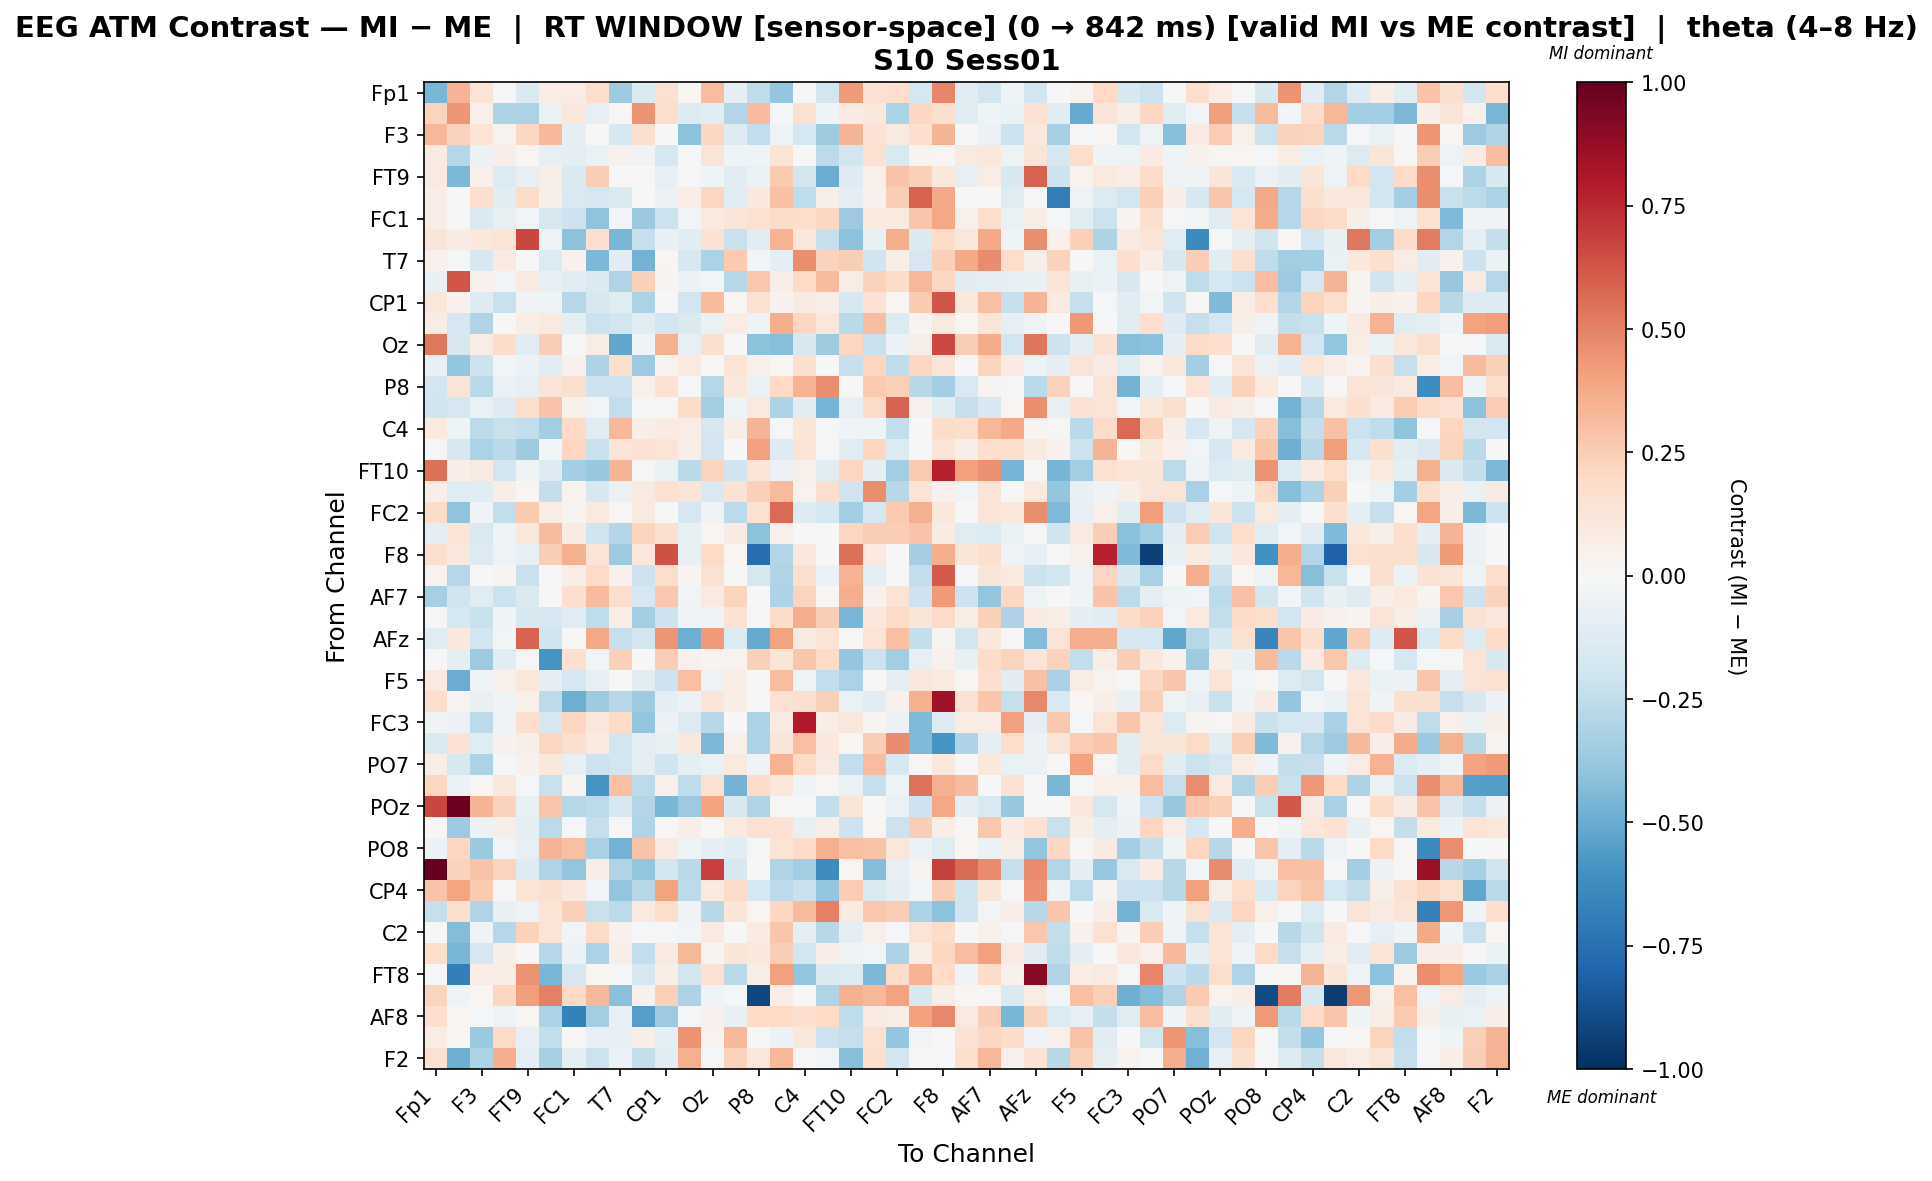

The data file committed next to this chart (first rows):
, Fp1, Fz, F3, F7, FT9, FC5, FC1, C3, T7, TP9, CP1, O1, Oz, O2, P8, TP10, C4, T8, FT10, FC6, FC2, F4, F8
Fp1, -0.4538, 0.3377, 0.1385, -0.009153, -0.1459, 0.07515, 0.0723, 0.1745, -0.3585, -0.1424, 0.1544, 0.01671, 0.3097, -0.09123, -0.2513, -0.3842, -0.02047, -0.1815, 0.4251, 0.1425, 0.1682, -0.1788, 0.4845
Fz, 0.2262, 0.4445, 0.04772, -0.3056, -0.3195, -0.06293, 0.1064, -0.082, 0.01021, 0.4469, 0.1762, -0.1284, -0.1099, -0.2942, 0.3139, -0.01317, 0.1487, -0.04399, 0.08168, 0.1048, -0.3144, 0.2067, 0.1609
F3, 0.3338, 0.2273, 0.1354, 0.03164, 0.2052, 0.3236, -0.096, 0.0008648, -0.1609, 0.1576, 0.006182, -0.4127, 0.2073, -0.126, -0.2464, -0.04824, -0.1739, -0.3542, 0.3437, 0.1442, 0.09334, 0.1667, 0.3433
F7, 0.09024, -0.2841, -0.0586, 0.0649, 0.01913, -0.08347, -0.09826, -0.06723, 0.04045, -0.03751, -0.175, -0.0228, 0.1256, -0.0413, -0.04366, 0.1351, 0.001019, -0.2591, -0.1813, 0.1535, -0.1557, 0.02731, 0.01257
FT9, 0.08597, -0.4513, 0.05274, -0.1395, -0.0848, 0.05614, -0.1456, 0.2454, 0.0, -0.003197, -0.0785, -0.02261, -0.04345, -0.1027, -0.06635, 0.2627, -0.1816, -0.4986, -0.1282, 0.05062, 0.2821, 0.2396, 0.1025
FC5, 0.06283, -0.007613, 0.1703, -0.1162, 0.1816, 0.0619, -0.1534, -0.1715, -0.1482, 0.002791, -0.05539, 0.07109, 0.2139, -0.1146, 0.108, 0.2904, -0.2505, 0.05688, -0.08973, 0.04143, 0.2481, 0.5887, 0.3812
FC1, 0.06785, 0.003303, -0.1453, -0.07284, -0.03082, -0.16, -0.2074, -0.4044, -0.02879, -0.3729, -0.2164, -0.02388, 0.09567, 0.1207, 0.1542, 0.1917, 0.176, 0.2046, -0.3641, 0.09636, 0.1008, 0.274, 0.3885
C3, 0.1249, 0.08128, 0.1043, 0.1399, 0.6698, -0.0542, -0.4097, 0.1687, -0.4577, -0.2309, -0.07233, -0.1139, 0.143, -0.2192, -0.1059, 0.3475, 0.1143, -0.2285, -0.4076, -0.07524, 0.3664, -0.1457, 0.1868
T7, 0.04506, -0.01456, -0.1632, 0.08373, 0.0, -0.1402, 0.04145, -0.446, -0.1094, -0.4747, 0.02034, -0.1566, -0.3197, 0.2628, -0.02388, -0.09033, 0.4677, 0.2288, 0.2489, -0.2029, 0.05689, -0.1683, 0.2363
TP9, -0.07715, 0.6289, 0.04222, -0.02406, 0.08887, -0.08019, -0.1097, -0.1465, -0.3002, 0.2388, 0.02452, -0.0558, -0.02649, -0.2821, 0.2718, 0.06998, 0.1955, 0.3176, 0.07401, 0.2318, 0.1812, 0.3283, 0.2102
CP1, 0.1168, 0.04397, -0.125, -0.2232, -0.0335, -0.04435, -0.2837, -0.1568, -0.1194, -0.3196, 0.003845, -0.1891, 0.317, 0.02011, 0.1543, 0.03948, 0.09007, 0.07028, -0.1585, 0.1465, 0.01896, 0.2597, 0.6324
O1, 0.07388, -0.1708, -0.3032, -0.00349, 0.07092, 0.09826, -0.08828, -0.2182, -0.1861, -0.1141, -0.1925, -0.1423, -0.06264, 0.07567, -0.0328, 0.3654, 0.2046, 0.1106, -0.2692, 0.3048, -0.1333, 0.02473, 0.1006
Oz, 0.5254, -0.1625, 0.07656, 0.1814, -0.111, 0.2451, -0.007444, 0.0726, -0.519, -0.04345, 0.3589, -0.08433, 0.164, 0.0, -0.4067, -0.4263, -0.1565, -0.3586, 0.2158, -0.2249, -0.06111, 0.0597, 0.6611
O2, -0.07287, -0.3894, -0.2065, -0.029, -0.06035, -0.1149, 0.04298, -0.3106, 0.1752, -0.3612, 0.03843, 0.09774, 0.0, 0.1354, 0.04759, 0.02157, 0.1574, -0.004303, -0.2324, 0.2186, -0.2575, 0.2046, 0.1326
P8, -0.1819, 0.1294, -0.2684, -0.06479, -0.08096, 0.1276, 0.1622, -0.2083, -0.2073, 0.05319, 0.1482, -0.01735, -0.288, 0.1048, -0.05965, 0.2028, 0.3461, 0.4666, 0.009928, 0.2615, 0.2388, -0.2781, -0.3394
TP10, -0.1997, -0.1701, -0.0685, -0.1312, 0.1741, 0.2833, 0.04491, -0.02619, -0.244, -0.01188, 0.01325, 0.1864, -0.3449, -0.04505, 0.09579, -0.3084, -0.1049, -0.4655, -0.08484, 0.1927, 0.5922, 0.0446, -0.112
C4, 0.09924, -0.04648, -0.2623, -0.2198, -0.246, -0.345, 0.2, -0.1016, 0.3357, 0.06929, 0.08081, 0.07772, -0.1691, 0.06617, 0.3392, -0.01761, 0.1187, -0.01647, -0.03385, -0.04025, -0.2436, 0.0, 0.1802
T8, -0.01458, -0.1621, -0.3192, -0.2708, -0.3549, -0.02352, 0.217, -0.2235, 0.1305, 0.141, 0.1368, 0.06818, -0.194, 0.001288, 0.4099, -0.1256, 0.1353, -0.01183, -0.1018, 0.2187, -0.1382, 0.007718, 0.1291
FT10, 0.5488, 0.06932, 0.09337, -0.1879, -0.05274, -0.1298, -0.3363, -0.3769, 0.3408, 0.01517, -0.06323, -0.2732, 0.2234, -0.198, 0.1359, -0.05885, 0.05204, -0.1127, 0.2178, -0.08601, -0.3464, 0.2655, 0.7711
FC6, 0.06396, -0.1175, -0.1052, 0.06976, 0.0117, -0.2386, 0.03286, -0.1591, -0.06574, 0.08749, 0.1518, 0.1303, -0.1508, 0.1411, 0.2418, 0.3172, 0.03261, 0.1741, -0.1974, 0.4637, -0.2772, 0.139, 0.04674
FC2, 0.1809, -0.4006, -0.0345, -0.2424, 0.2605, 0.07492, 0.02572, 0.09662, 0.009696, 0.09261, -0.004381, -0.1718, -0.0389, -0.2645, 0.1517, 0.5696, -0.1266, -0.1767, -0.3494, -0.1675, 0.2636, 0.3592, 0.1029
F4, -0.09087, 0.1368, -0.1502, -0.04863, 0.1149, 0.3146, 0.08192, -0.2023, -0.2902, 0.2257, 0.1615, -0.07705, 0.01608, 0.08527, -0.4077, 0.04462, 0.0, 0.005341, 0.2178, 0.2475, 0.2495, 0.283, 0.08374
F8, 0.161, 0.1041, -0.1371, -0.04912, -0.08096, 0.2443, 0.3526, 0.1394, -0.3596, 0.1163, 0.6328, -0.07383, 0.2021, 0.02042, -0.7639, -0.2906, 0.1054, -0.007259, 0.5521, 0.09764, 0.001803, -0.3425, 0.3617
Fp2, 0.03202, -0.289, 0.0, 0.0236, -0.2234, 0.0, 0.05504, 0.1929, 0.03946, -0.2106, 0.1781, 0.02523, 0.1539, -0.002902, -0.1652, -0.3036, 0.1631, -0.05979, 0.3438, -0.08939, 0.0, -0.2444, 0.6166
AF7, -0.3351, -0.2006, -0.1236, -0.2121, -0.1451, 0.0, 0.1648, 0.3128, 0.1782, -0.166, 0.2723, -0.02495, 0.08827, 0.2237, -0.004285, -0.3113, 0.2251, 0.01634, 0.3641, 0.04028, 0.1333, -0.2095, 0.4286
AF3, 0.01001, -0.1773, -0.2243, -0.04488, -0.1638, -0.1667, -0.1235, -0.253, 0.07648, -0.3392, -0.2102, -0.03394, -0.03436, 0.1458, 0.00168, 0.1868, 0.3639, 0.2437, -0.4559, 0.1049, 0.19, 0.1216, 0.193
AFz, -0.1243, 0.1021, -0.1877, -0.0262, 0.5926, -0.1991, -0.002405, 0.3787, -0.2289, -0.1812, 0.4399, -0.4909, 0.4283, -0.138, -0.5062, 0.4053, 0.09135, 0.1377, 0.01224, 0.1385, 0.297, -0.2351, 0.02927
F1, 0.00432, -0.1014, -0.3611, -0.1116, -0.02104, -0.5861, 0.1572, -0.02891, 0.2405, 0.00316, 0.2495, 0.0445, 0.02419, 0.03806, 0.2382, 0.1233, 0.278, 0.1959, -0.3886, -0.2128, -0.3513, -0.08366, 0.04308
F5, 0.09716, -0.4982, -0.03659, 0.05429, 0.1117, -0.0939, -0.1761, -0.07862, 0.0007402, -0.1101, -0.2104, 0.3001, -0.05225, 0.06837, 0.0, 0.311, -0.05029, -0.2467, -0.3129, 0.004972, -0.0954, 0.1145, 0.09399
FT7, 0.179, 0.02677, -0.07758, -0.03865, 0.04836, -0.2578, -0.4876, -0.3528, -0.2808, -0.353, -0.09748, -0.05941, 0.1179, 0.06243, -0.00669, 0.1445, 0.1706, 0.2409, -0.06471, -0.1129, 0.04031, 0.3544, 0.8468
FC3, -0.03559, -0.05645, -0.2594, -0.03383, 0.1695, -0.1576, 0.2173, 0.1153, 0.2003, -0.395, -0.05874, -0.1354, -0.2735, -0.007121, -0.3177, 0.09188, 0.7952, 0.07727, 0.1162, 0.02688, -0.05934, -0.4446, -0.134
CP3, -0.1507, 0.1413, -0.1202, 0.04516, 0.05823, 0.2168, 0.1566, 0.09478, -0.1832, -0.09681, -0.07357, 0.1023, -0.4458, 0.04805, -0.3164, 0.1225, 0.3038, 0.1045, 0.01727, 0.2488, 0.4706, -0.4398, -0.5907
PO7, 0.05726, -0.1571, -0.3189, -0.01769, 0.04632, 0.1063, -0.07859, -0.2109, -0.1807, -0.09808, -0.1998, -0.08936, -0.06378, 0.1004, -0.03534, 0.3476, 0.2024, 0.0929, -0.2473, 0.3122, -0.1611, 0.01555, 0.103
PO3, 0.2128, -0.06171, 0.01495, 0.1076, -0.01387, -0.2224, 0.03007, -0.5923, 0.3016, -0.2616, 0.05036, -0.2529, 0.156, -0.4701, 0.1946, 0.1156, -0.04678, 0.01159, -0.06756, -0.23, -0.04905, 0.5437, 0.3516
POz, 0.6687, 0.983, 0.3401, 0.2304, -0.07204, 0.2774, -0.2835, -0.2631, -0.1627, -0.2955, -0.4601, -0.3662, 0.404, -0.1575, -0.3002, 0.01247, -0.009947, -0.2447, 0.1241, -0.006744, -0.06336, -0.2033, 0.3858
PO4, 0.0, -0.3611, -0.05475, 0.05956, -0.0953, -0.2656, -0.01613, -0.2304, 0.01217, -0.2979, 0.009103, 0.06607, 0.0, 0.0939, 0.1519, 0.1413, -0.07214, 0.06001, -0.2035, 0.02067, -0.2133, 0.2487, 0.06395
PO8, -0.05653, 0.2099, -0.3677, -0.02457, -0.08511, 0.3416, 0.3021, -0.3207, -0.4694, 0.2828, 0.08693, -0.04335, -0.08937, -0.1039, -0.01257, 0.1373, 0.1915, 0.354, 0.3015, 0.289, 0.1106, -0.06191, -0.1223
P6, 1.0, 0.2335, 0.2833, 0.2255, -0.1269, -0.303, -0.3933, 0.07019, -0.2983, -0.3945, -0.1823, -0.2691, 0.6831, -0.1611, 0.0, -0.3009, -0.3451, -0.6258, 0.0209, -0.4315, -0.08366, 0.02518, 0.682
CP4, 0.2861, 0.3908, 0.2614, -0.01651, 0.1378, 0.1593, 0.1079, -0.02826, -0.395, -0.2785, 0.4059, -0.2656, 0.09983, 0.1928, -0.1742, -0.2629, -0.2196, -0.3845, 0.2539, -0.1476, -0.09367, -0.0305, 0.2446
TP8, -0.233, 0.1688, -0.3046, -0.07204, -0.05054, 0.1388, 0.2355, -0.2209, -0.2634, 0.09689, 0.1788, -0.03283, -0.2791, 0.1173, 0.01961, 0.2034, 0.3132, 0.5075, 0.09027, 0.2692, 0.2423, -0.3198, -0.407
C2, 0.004029, -0.4346, -0.04621, -0.2837, 0.2303, 0.1336, -0.02748, 0.1883, 0.04211, -0.01281, -0.009168, -0.02905, 0.08558, -0.0006109, 0.0816, 0.281, -0.09467, -0.2788, -0.09492, 0.04737, -0.008126, 0.1331, 0.1806
FC4, 0.1763, -0.454, -0.1692, 0.06009, -0.007161, -0.2819, -0.0595, -0.3131, 0.0571, -0.2437, 0.09122, 0.3301, 0.02871, 0.1227, 0.1042, 0.2426, -0.1851, 0.0676, -0.03298, -0.02364, -0.3068, 0.07477, 0.2122
FT8, -0.0163, -0.6853, 0.07412, 0.07772, 0.4513, -0.4594, -0.169, 0.01639, -0.01429, -0.171, 0.05766, -0.1871, 0.1556, -0.2702, 0.0685, 0.4081, -0.3954, -0.1414, -0.1372, -0.4502, 0.1914, 0.3442, 0.1969
F6, 0.2188, -0.03188, 0.01717, 0.2151, 0.4169, 0.506, 0.1968, 0.3265, -0.4149, 0.0395, 0.2374, -0.3055, -0.03953, -0.01484, -0.9099, 0.06522, -0.001406, -0.3012, 0.3545, 0.3298, 0.3992, -0.1624, 0.06816
AF8, 0.1691, 0.01594, -0.01569, -0.0514, 0.0211, -0.3198, -0.6779, -0.3439, -0.08203, -0.5532, -0.3662, -0.02054, 0.04075, -0.0723, 0.1962, 0.1976, 0.1686, 0.1968, -0.2543, 0.07992, 0.07292, 0.412, 0.482
AF4, 0.07576, 0.01929, -0.3715, 0.2005, -0.0839, -0.2464, 0.0107, -0.08302, -0.08386, 0.05535, -0.08642, 0.4514, 0.03835, 0.3347, -0.02011, -0.05585, 0.1125, -0.2173, -0.2336, 0.154, -0.3857, -0.02968, -0.007031
F2, 0.1547, -0.4867, -0.3164, 0.3646, -0.09788, -0.3353, -0.09855, -0.217, -0.05837, -0.236, -0.115, 0.3584, -0.02074, 0.2304, 0.1137, 0.332, 0.0006799, -0.02857, -0.4257, 0.1661, -0.1951, 0.0, 0.0
